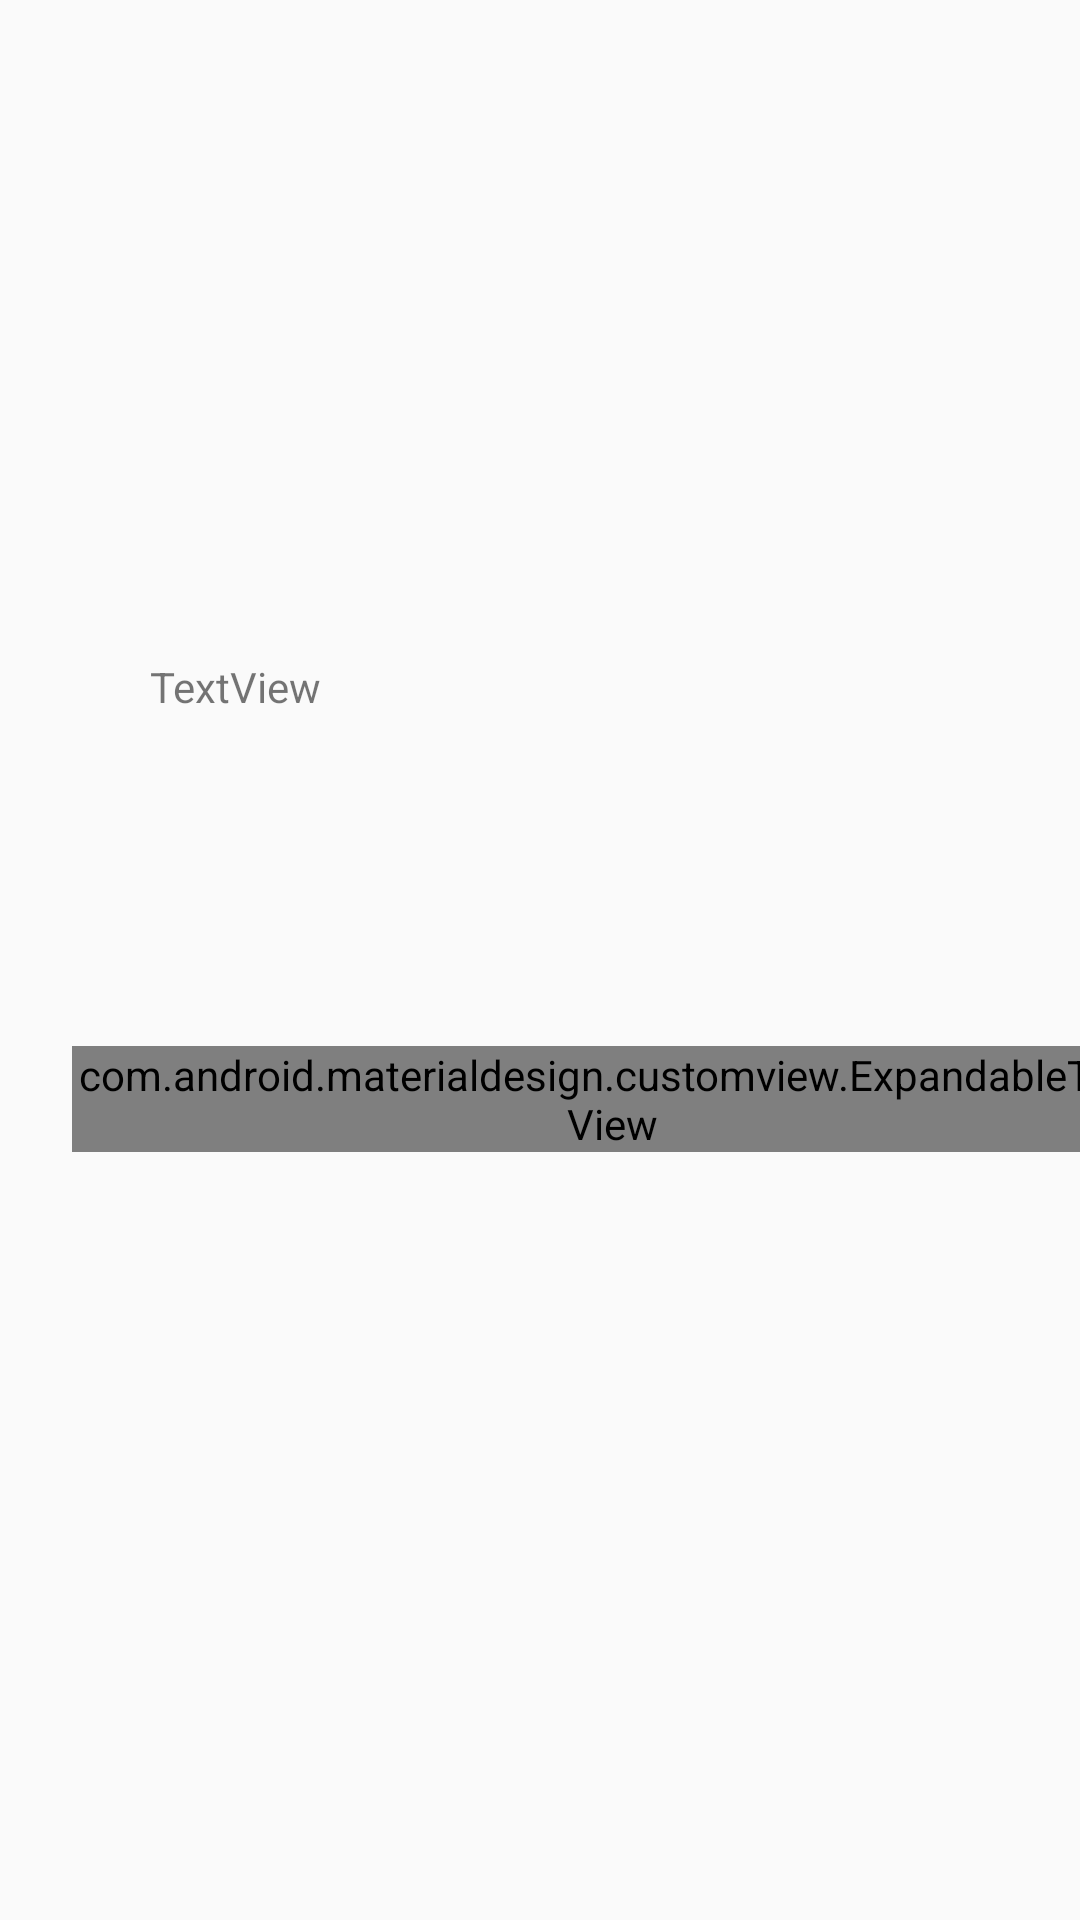

This screen was rendered from an Android layout file. Write that file and the resources it references.
<!-- AndroidManifest.xml: application theme AppTheme -->
<!-- res/layout/activity_expandable_text_view_activtiy.xml -->
<?xml version="1.0" encoding="utf-8"?>
<android.support.constraint.ConstraintLayout
        xmlns:android="http://schemas.android.com/apk/res/android"
        xmlns:tools="http://schemas.android.com/tools"
        xmlns:app="http://schemas.android.com/apk/res-auto"
        android:layout_width="match_parent"
        android:layout_height="match_parent"
        tools:context=".ui.TextViewActivtiy">

    <com.android.materialdesign.customview.ExpandableTextView
            android:layout_width="wrap_content"
            android:layout_height="wrap_content"
            app:trimLength="100"
            android:gravity="center"
            android:id="@+id/expandableText"
            app:layout_constraintStart_toStartOf="parent"
            app:layout_constraintBottom_toBottomOf="parent"
            android:layout_marginStart="24dp"
            android:layout_marginBottom="256dp">

    </com.android.materialdesign.customview.ExpandableTextView>
    <TextView
            android:text="TextView"
            android:layout_width="wrap_content"
            android:layout_height="wrap_content"
            android:id="@+id/spannableText"
            app:layout_constraintTop_toTopOf="parent"
            app:layout_constraintStart_toStartOf="parent"
            android:layout_marginTop="117dp"
            android:layout_marginStart="50dp" android:layout_marginBottom="8dp"
            app:layout_constraintBottom_toTopOf="@+id/expandableText"/>

</android.support.constraint.ConstraintLayout>
<!-- resources referenced by this layout -->
<resources>
  <style name="AppTheme" parent="Theme.AppCompat.Light.DarkActionBar">
          
          <item name="colorPrimary">@color/colorPrimary</item>
          <item name="colorPrimaryDark">@color/colorPrimaryDark</item>
          <item name="colorAccent">@color/colorAccent</item>
          <item name="android:windowContentTransitions">true</item>
          <item name="android:windowEnterTransition">@transition/change_image_transform</item>
          <item name="android:windowExitTransition">@transition/change_image_transform</item>
      </style>
  <color name="colorPrimary">#008577</color>
  <color name="colorPrimaryDark">#00574B</color>
  <color name="colorAccent">#D81B60</color>
</resources>
